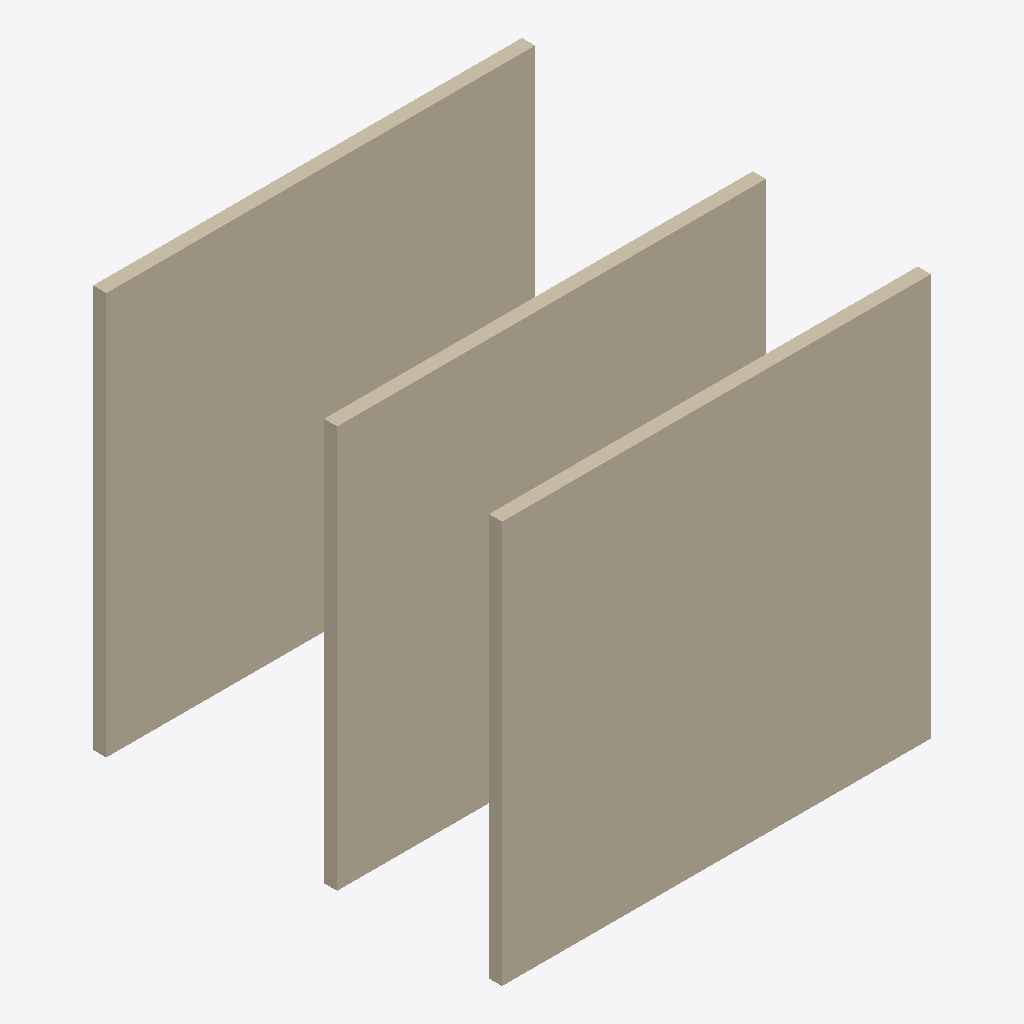
Isometric view of an IFC building model (IFC-SPF (STEP), schema IFC2X3, length unit millimetre), seen from the south-west, elements coloured by IFC class: 3 walls (beige).
Extent 6.5 m × 6.2 m × 6.1 m (x, y, z). Storeys (2): L1 at 0.00 m; L2 at 3.00 m. Elements (3): 3 IfcWallStandardCase.

HEADER;
FILE_DESCRIPTION(('ViewDefinition [CoordinationView_V2.0]','RevitIdentifiers [ContentGUID: cbb0ae2e-6350-4225-8ca4-af668662c38d, VersionGUID: e26bf04c-6613-425a-b0b9-6812396789e2, NumberOfSaves: 23]','CoordinateReference [CoordinateBase: Shared Coordinates]'),'2;1');
FILE_NAME('01_003.ifc','2026-01-06T11:56:03+01:00',(''),(''),'ODA SDAI 24.6','Autodesk Revit 24.3.30.11 (ENU) - IFC 24.3.30.11','');
FILE_SCHEMA(('IFC2X3'));
ENDSEC;
DATA;
#27=IFCPROJECT('3BiAukOr129OoahsPvdJnz',#18,'Project Number',$,$,'Project Name','Project Status',(#22),#170);
#42=IFCSITE('3BiAukOr129OoahsPvdJn$',#18,'Default',$,$,#41,$,$,.ELEMENT.,(42,21,31,401672),(-71,-3,-24,-345703),0.0,$,$);
#32=IFCBUILDING('3BiAukOr129OoahsPvdJny',#18,'Building Name',$,$,#30,$,'Building Name',.ELEMENT.,$,$,#31);
#35=IFCBUILDINGSTOREY('2JF4e6axWHqu3u0C1FZlmi',#18,'L1',$,'Level:8mm Head',#34,$,'L1',.ELEMENT.,0.0);
#39=IFCBUILDINGSTOREY('1ZGO8hrFCHqw0v0026FpFv',#18,'L2',$,'Level:8mm Head',#38,$,'L2',.ELEMENT.,3000.0);
#129=IFCWALLSTANDARDCASE('3YQ$1CPXD2Mh2vQ18vV$hw',#18,'Basic Wall:Generic - 200mm:1602328',$,'Basic Wall:Generic - 200mm',#117,#128,'1602328');
#106=IFCWALLSTANDARDCASE('3YQ$1CPXD2Mh2vQ18vV$iC',#18,'Basic Wall:Generic - 200mm:1602286',$,'Basic Wall:Generic - 200mm',#94,#105,'1602286');
#68=IFCWALLSTANDARDCASE('3YQ$1CPXD2Mh2vQ18vV$ig',#18,'Basic Wall:Generic - 200mm:1602248',$,'Basic Wall:Generic - 200mm',#51,#67,'1602248');
ENDSEC;
